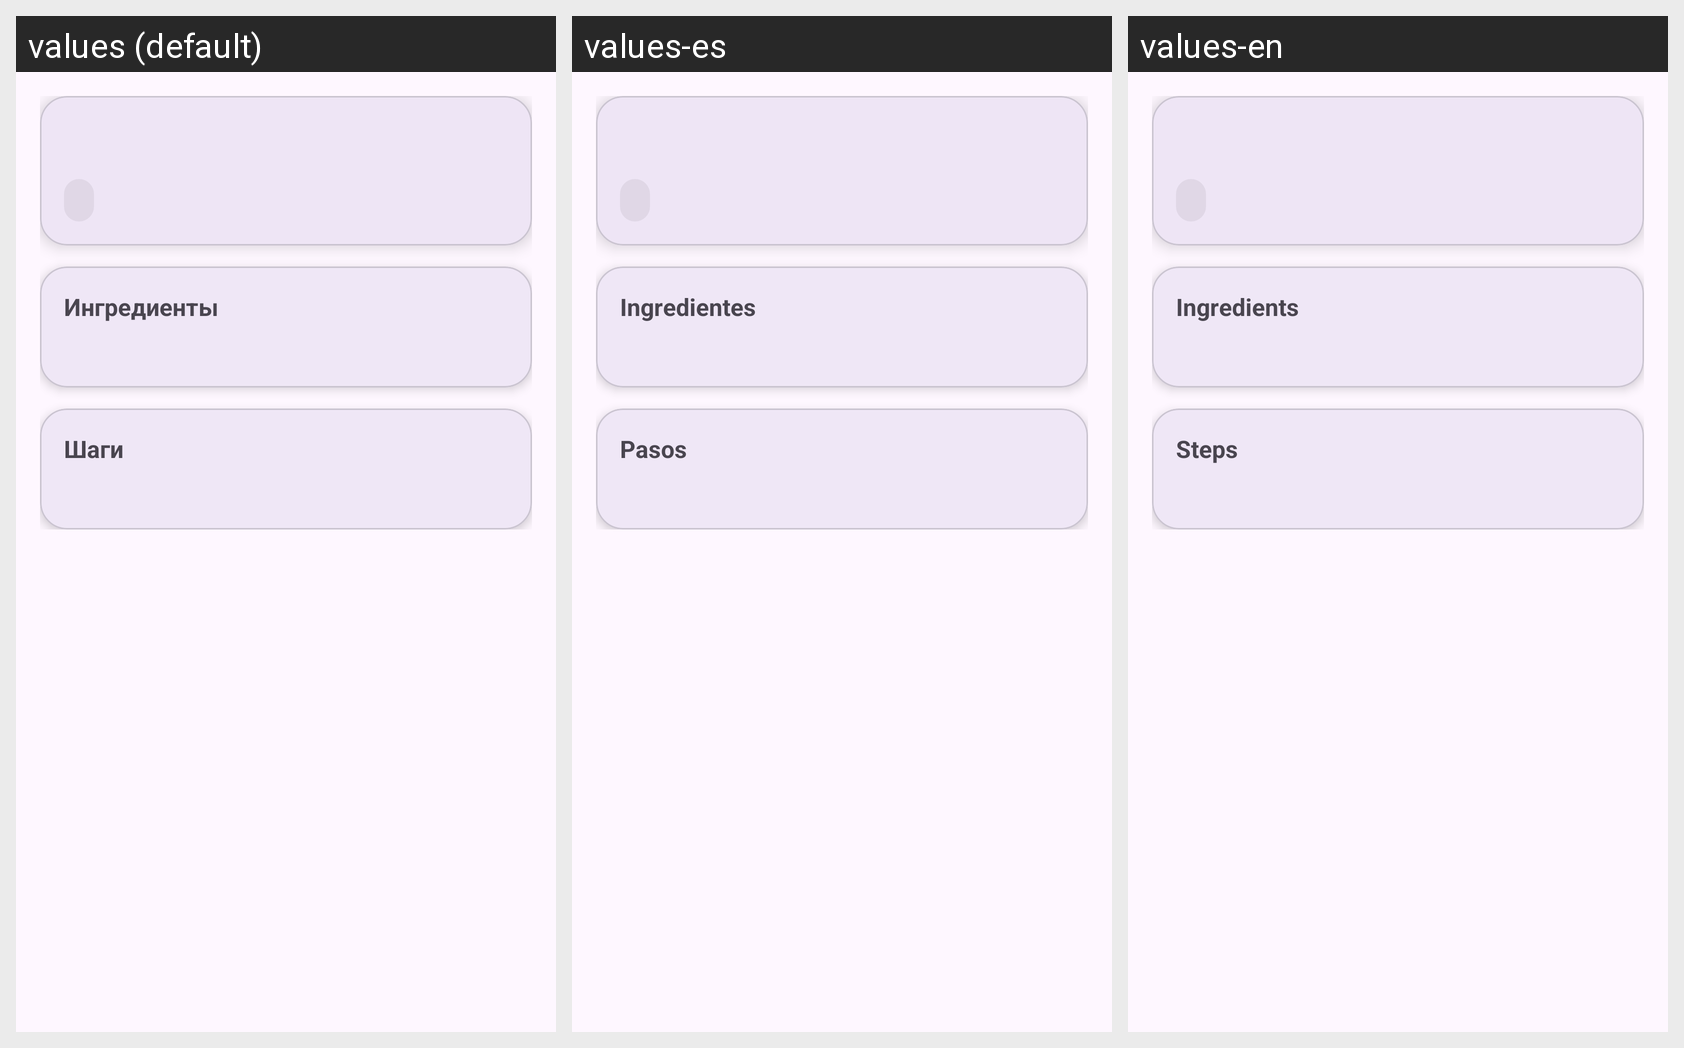

This grid shows one Android layout under several languages. Give, for every string resource on the screen, its name, the default text and each shown locale's text.
Android screen res/layout/activity_detail.xml rendered under 3 locales, left to right: values (default), values-es, values-en. Device: Nexus 5 (rendered at 1080×1920; each locale shown at half size, 540×960, under a caption strip naming it); theme Theme.LR9.
Strings drawn on this screen, with the default value and each locale's value (text and hints the layout hard-codes appear in the picture but are not listed):

ingredients
  values: Ингредиенты
  values-es: Ingredientes
  values-en: Ingredients

steps
  values: Шаги
  values-es: Pasos
  values-en: Steps
